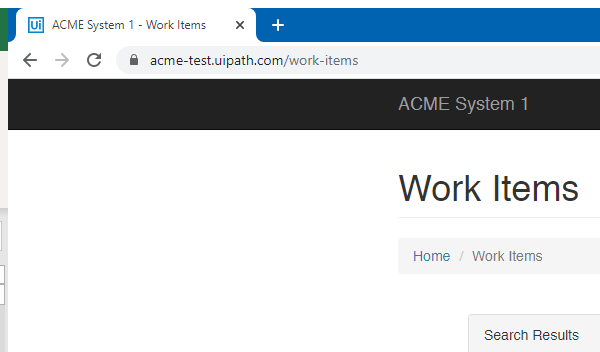
Task: Generates the Security Hash for each Client based on their personal information for ACME Systems Inc. This project was made as an exercise for the Robotic Enterprise Framework Deep Dive course on UiPath Academy.
Workflow: NavigateToWorkItemDetails

Step 1: Attach Chrome Browser "Work Items" in window 'ACME System 1 - Work Items' (chrome.exe)
